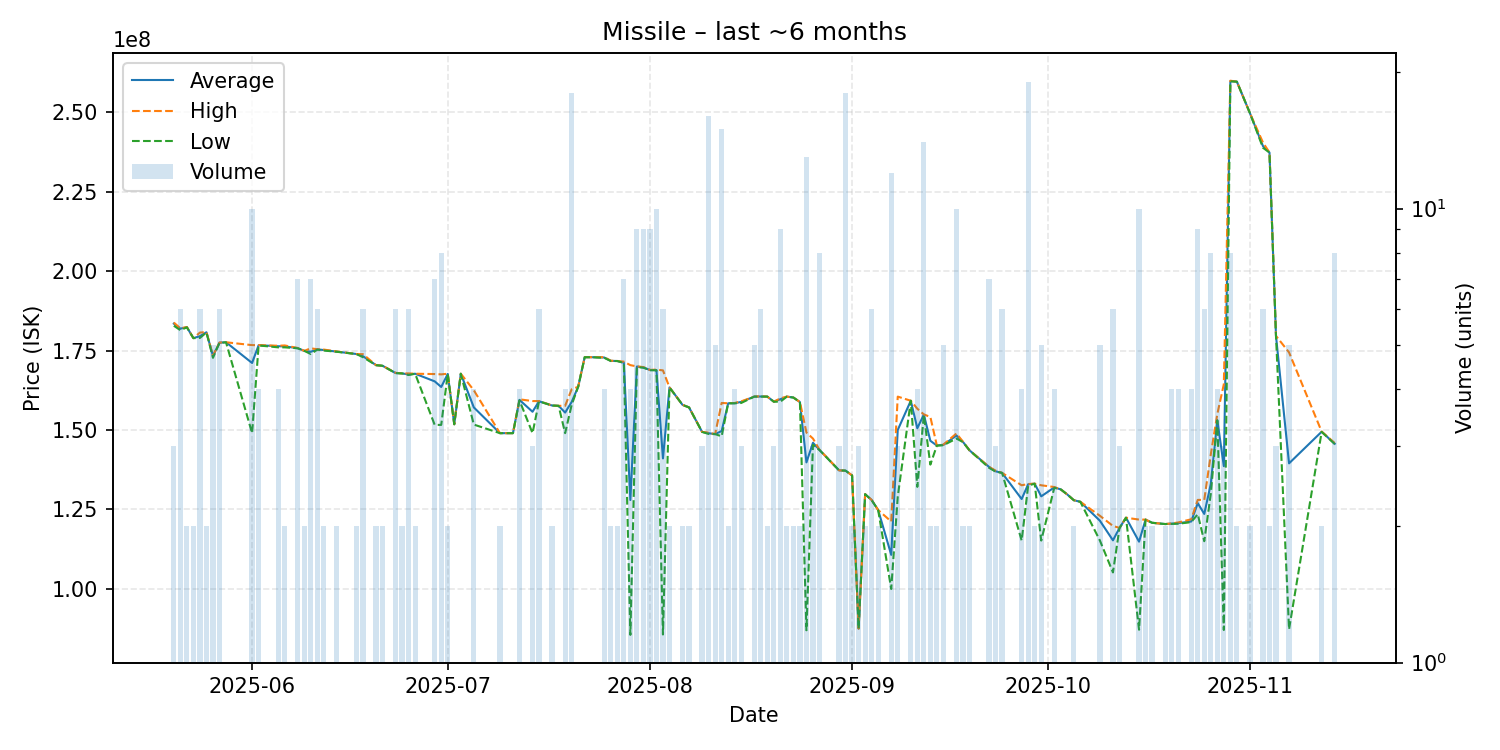

The file beside this chart, header and first rows:
date, average, highest, lowest, order_count, volume
2025-05-20, 183466667, 183800000, 182800000, 2, 3
2025-05-21, 181883333, 181950000, 181400000, 6, 6
2025-05-22, 182350000, 182400000, 182300000, 2, 2
2025-05-23, 178900000, 178900000, 178900000, 1, 2
2025-05-24, 179516667, 180650000, 178950000, 4, 6
2025-05-25, 180750000, 180800000, 180700000, 2, 2
2025-05-26, 173280000, 173400000, 172700000, 3, 5
2025-05-27, 177466667, 177500000, 177400000, 4, 6
2025-05-28, 177600000, 177600000, 177600000, 1, 1
2025-06-01, 171080000, 176700000, 149000000, 5, 10
2025-06-02, 176675000, 176700000, 176600000, 3, 4
2025-06-05, 176350000, 176500000, 176000000, 4, 4
2025-06-06, 176300000, 176600000, 176000000, 2, 2
2025-06-08, 175742857, 175800000, 175700000, 3, 7
2025-06-09, 174900000, 174900000, 174900000, 1, 2
2025-06-10, 174600000, 175700000, 173900000, 6, 7
2025-06-11, 175366667, 175400000, 175300000, 5, 6
2025-06-12, 175150000, 175300000, 175000000, 2, 2
2025-06-14, 174650000, 174700000, 174600000, 2, 2
2025-06-17, 173900000, 173900000, 173900000, 1, 2
2025-06-18, 173216667, 173850000, 172900000, 3, 6
2025-06-20, 170400000, 170400000, 170400000, 1, 2
2025-06-21, 170200000, 170200000, 170200000, 1, 2
2025-06-23, 167916667, 168000000, 167900000, 3, 6
2025-06-24, 167800000, 167800000, 167800000, 1, 2
2025-06-25, 167450000, 167800000, 167300000, 4, 6
2025-06-26, 167700000, 167700000, 167700000, 1, 2
2025-06-29, 165300000, 167600000, 151600000, 6, 7
2025-06-30, 163525000, 167500000, 151600000, 5, 8
2025-07-01, 167650000, 167700000, 167600000, 2, 2
2025-07-02, 151800000, 151800000, 151800000, 1, 1
2025-07-03, 167700000, 167700000, 167700000, 1, 1
2025-07-05, 157100000, 162500000, 151700000, 2, 4
2025-07-09, 149000000, 149000000, 149000000, 1, 2
2025-07-11, 149000000, 149000000, 149000000, 1, 1
2025-07-12, 159475000, 159650000, 159300000, 3, 4
2025-07-14, 155733333, 159100000, 149000000, 2, 3
2025-07-15, 159016667, 159100000, 159000000, 3, 6
2025-07-17, 157700000, 157700000, 157700000, 1, 2
2025-07-18, 157600000, 157600000, 157600000, 1, 1
2025-07-19, 155475000, 157600000, 149000000, 4, 4
2025-07-20, 158805556, 162800000, 157900000, 8, 18
2025-07-21, 163600000, 163600000, 163600000, 1, 1
2025-07-22, 172900000, 172900000, 172900000, 1, 1
2025-07-23, 172900000, 172900000, 172900000, 1, 1
2025-07-25, 172800000, 172900000, 172700000, 2, 4
2025-07-26, 171750000, 171800000, 171700000, 2, 2
2025-07-27, 171700000, 171700000, 171700000, 1, 2
2025-07-28, 171185714, 171500000, 171100000, 3, 7
2025-07-29, 127965000, 170400000, 85530000, 2, 4
2025-07-30, 169966667, 170000000, 169800000, 4, 9
2025-07-31, 169688889, 169800000, 169600000, 4, 9
2025-08-01, 168877778, 168900000, 168800000, 4, 9
2025-08-02, 168820000, 169000000, 168800000, 2, 10
2025-08-03, 141050000, 168750000, 85650000, 4, 6
2025-08-04, 163400000, 163400000, 163400000, 1, 2
2025-08-06, 157900000, 157900000, 157900000, 1, 2
2025-08-07, 157100000, 157100000, 157100000, 1, 2
2025-08-09, 149400000, 149400000, 149400000, 1, 3
2025-08-10, 148975000, 149150000, 148750000, 7, 16
... 71 more rows
